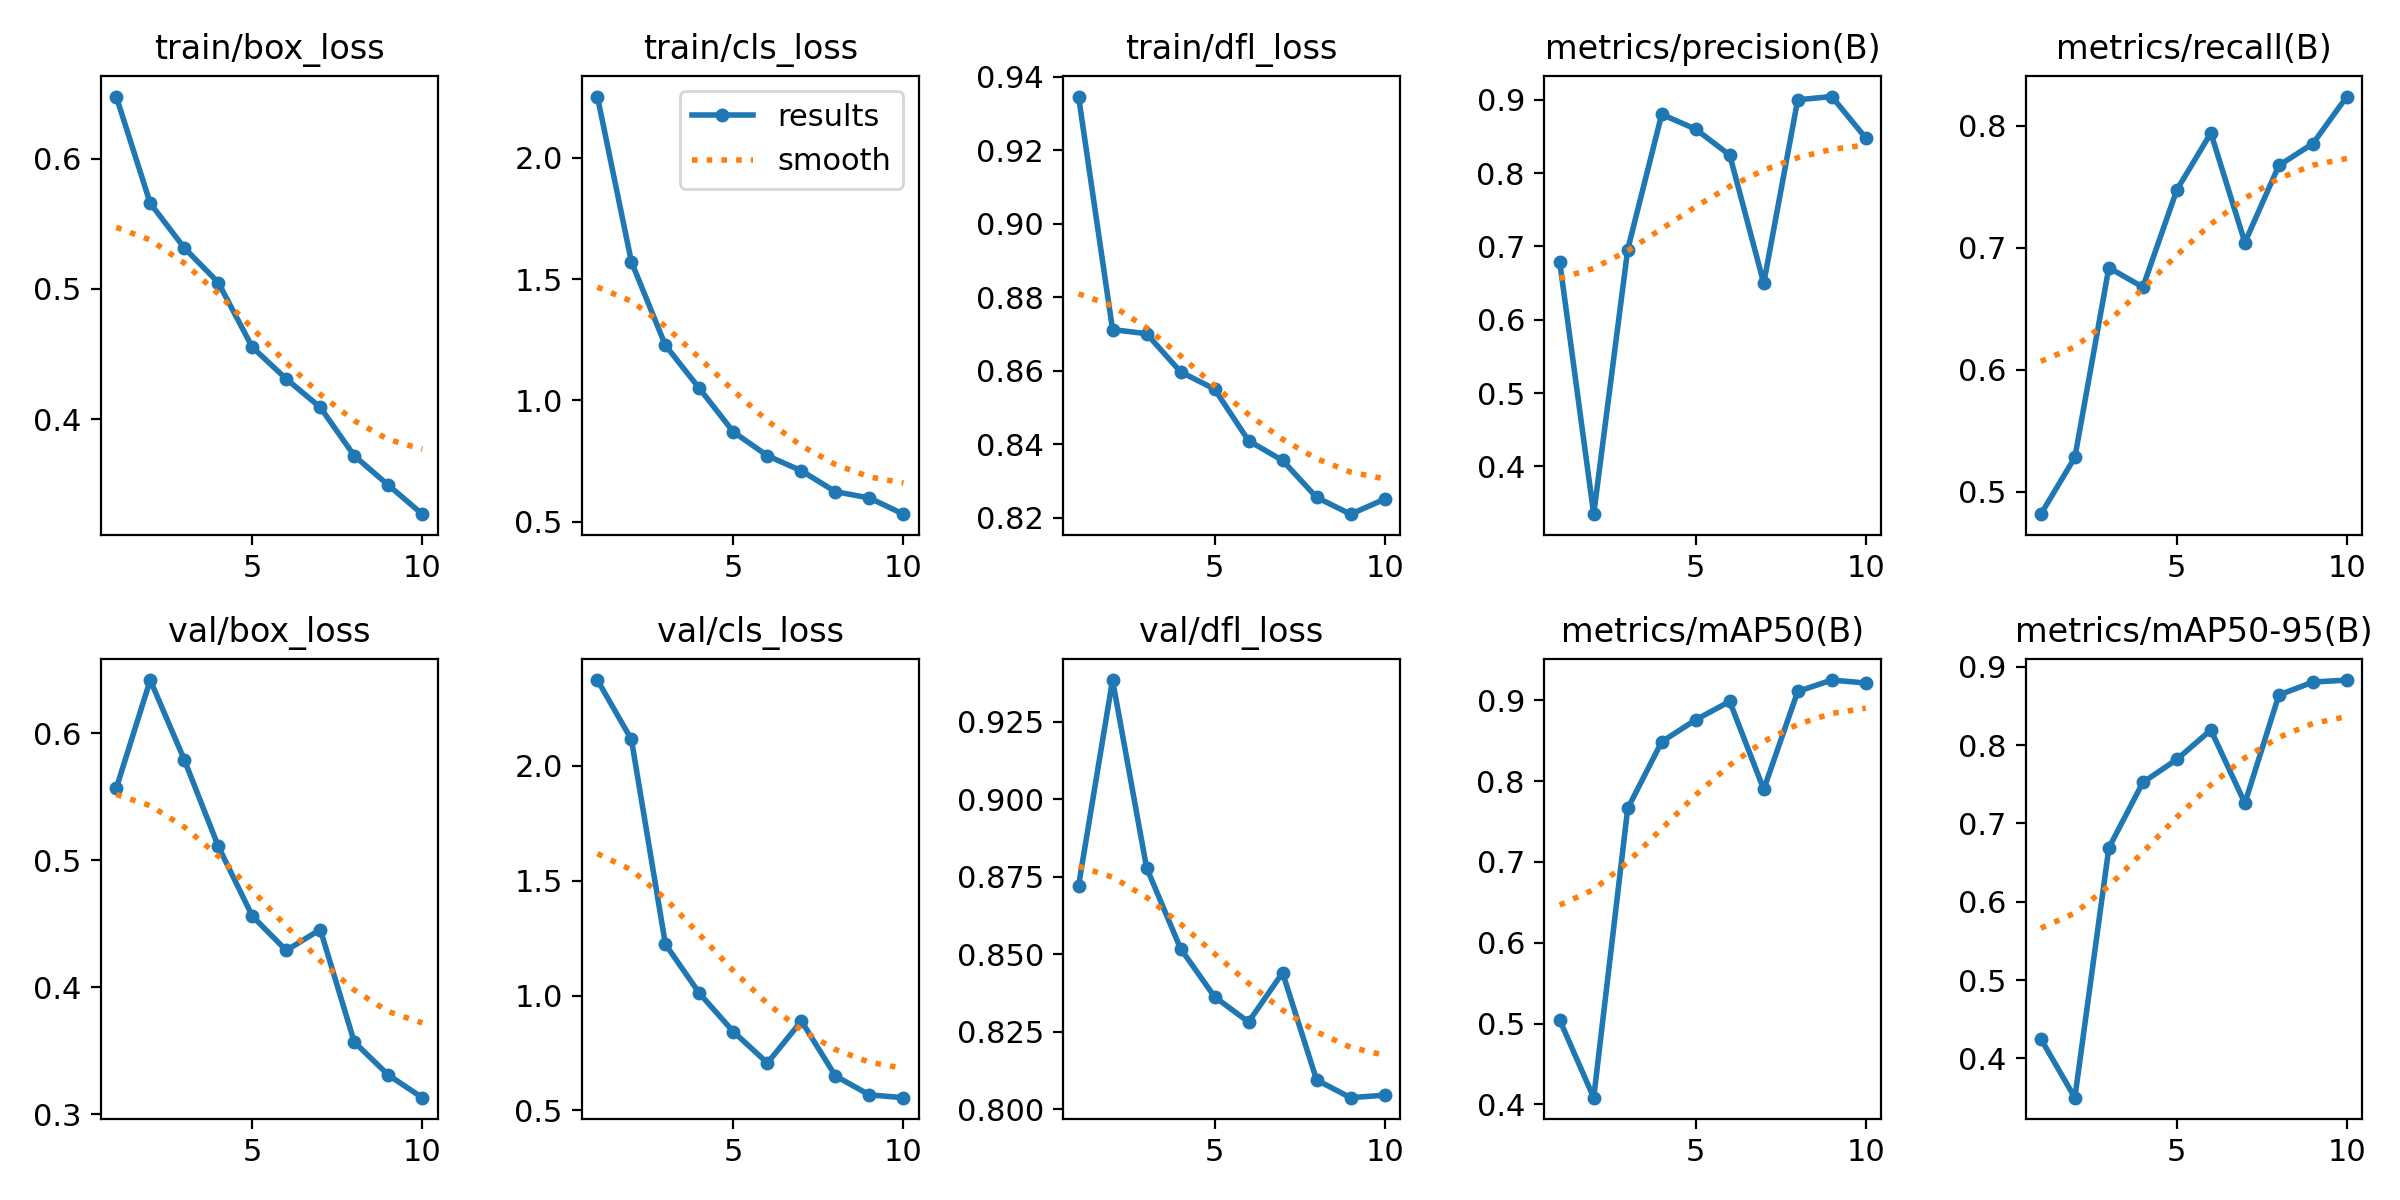

The table this chart was drawn from, first rows:
epoch, time, train/box_loss, train/cls_loss, train/dfl_loss, metrics/precision(B), metrics/recall(B), metrics/mAP50(B), metrics/mAP50-95(B), val/box_loss, val/cls_loss, val/dfl_loss, lr/pg0, lr/pg1, lr/pg2
1, 772.6, 0.6476, 2.253, 0.9345, 0.6791, 0.4817, 0.5044, 0.425, 0.5568, 2.374, 0.8721, 0.0006579, 0.0006579, 0.0006579
2, 1747, 0.5657, 1.572, 0.8711, 0.3348, 0.5282, 0.4082, 0.3499, 0.6421, 2.115, 0.9385, 0.001193, 0.001193, 0.001193
3, 2439, 0.5315, 1.227, 0.87, 0.6957, 0.6837, 0.7662, 0.6688, 0.5793, 1.223, 0.878, 0.001597, 0.001597, 0.001597
4, 3239, 0.5049, 1.05, 0.8597, 0.8801, 0.6678, 0.8488, 0.7523, 0.5111, 1.01, 0.8519, 0.001406, 0.001406, 0.001406
5, 4153, 0.4554, 0.8703, 0.855, 0.8599, 0.7475, 0.876, 0.7817, 0.4562, 0.8426, 0.8363, 0.001208, 0.001208, 0.001208
6, 4915, 0.431, 0.7723, 0.8409, 0.8246, 0.794, 0.8987, 0.8193, 0.429, 0.7065, 0.8282, 0.00101, 0.00101, 0.00101
7, 5549, 0.4092, 0.7101, 0.8356, 0.6498, 0.7043, 0.7899, 0.7258, 0.4455, 0.8893, 0.844, 0.000812, 0.000812, 0.000812
8, 6130, 0.3721, 0.6242, 0.8255, 0.9, 0.7674, 0.911, 0.8639, 0.3569, 0.65, 0.8095, 0.000614, 0.000614, 0.000614
9, 6774, 0.3496, 0.5982, 0.8209, 0.9044, 0.7854, 0.9252, 0.8804, 0.3309, 0.5676, 0.8037, 0.000416, 0.000416, 0.000416
10, 7590, 0.3273, 0.5315, 0.825, 0.8479, 0.8239, 0.9215, 0.883, 0.3131, 0.5555, 0.8045, 0.000218, 0.000218, 0.000218
